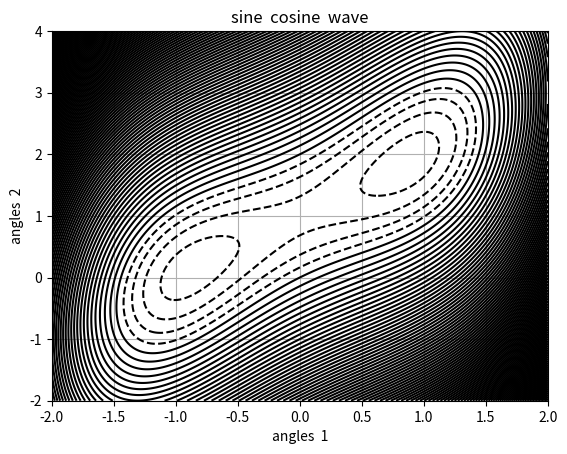

Source code (Python):
#!/usr/bin/python
# -*- coding: utf-8 -*-
import numpy as np
import matplotlib.pyplot as plt
n0 = 1000
n1 = 1000
x0 = np.linspace(-2, 2, n0)
x1 = np.linspace(-2, 4, n1)
(X0, X1) = np.meshgrid(x0, x1)
Z = X0 ** 4 / 3 + X1 ** 2 / 2 - X0 * X1 + X0 - X1

# breaks  = np.linspace(-1, 1,  11)

plt.figure()
CS1 = plt.contour(x0, x1, Z, 150, colors='k')
plt.xlabel('angles  1')
plt.ylabel('angles  2')
plt.grid()
plt.title('sine  cosine  wave')
plt.show()

